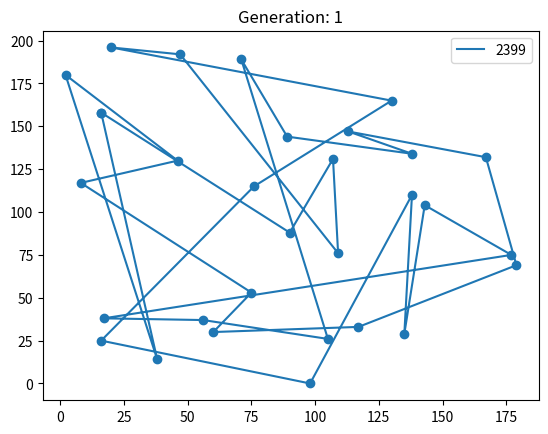

Write Python code to recreate this figure. (Note: this script raises an exception after producing the figure.)
# coding:utf-8
import random as rnd
import matplotlib.pyplot as plt
import math
import copy
rnd.seed(1124)


def generator(num, pop_num):
    """
    引数はnumが地点の数。pop_numが個体数です。
    初期に地点をランダムに作成し、keyを地点番号、座標値をvalueとして辞書を作成しています。
    今回は地点番号の並び順を遺伝子配列としてみなし、アルゴリズムを構築していきます。
    はじめの巡回経路はランダムに作成しています。
    """

    # 範囲指定
    x_range = 200
    y_range = 200

    x_coordinate = [rnd.randint(0, x_range) for _ in range(num)]
    y_coordinate = [rnd.randint(0, y_range) for _ in range(num)]

    coordinate = [[x_coordinate[i], y_coordinate[i]] for i in range(num)]

    # keyが都市の番号、valueが座標値の辞書作成。
    position_info = {}
    for i in range(num):
        position_info[i] = coordinate[i]

    # 初期の巡回順序生成
    select_num = [i for i in range(num)]
    all_route = [rnd.sample(select_num, num) for _ in range(pop_num)]

    return position_info, all_route


def evaluate(position_info, all_route, loop=0):
    """
    ここでは各座標のユークリッド距離の総和を評価値として評価関数を設計しています。
    show_route()で現世代における最良個体を描画しています。
    """

    evaluate_value = []
    for i in range(len(all_route)):
        temp_evaluate_value = []
        x_coordinate = [position_info[all_route[i][x]][0]
                        for x in range(len(all_route[i]))]
        y_coordinate = [position_info[all_route[i][y]][1]
                        for y in range(len(all_route[i]))]
        for j in range(len(all_route[i])):
            if j == len(all_route[i]) - 1:
                distance = math.hypot((x_coordinate[j] - x_coordinate[0]),
                                      (y_coordinate[j] - y_coordinate[0]))
            else:
                distance = math.hypot((x_coordinate[j] - x_coordinate[j + 1]),
                                      (y_coordinate[j] - y_coordinate[j + 1]))
            temp_evaluate_value.append(distance)
        evaluate_value.append(sum(temp_evaluate_value))

    # 一番優秀な個体をmatplotで描画
    excellent_evaluate_value = min(evaluate_value)
    draw_pop_index = evaluate_value.index(excellent_evaluate_value)

    show_route(position_info, all_route[draw_pop_index],
               int(excellent_evaluate_value), loop=loop + 1)

    return evaluate_value


def selection(all_route, evaluate_value, tournament_select_num,
              tournament_size, elite_select_num, ascending=False):
    """
    今回は選択として、トーナメント選択、エリート主義を導入しています。
    トーナメント選択は指定したサイズのトーナメントを作成し、その中で指定数の優良個体を選択します。
    エリート主義は指定した上位個体を問答無用で次世代に残す手法です。
    """

    select_pop = []
    elite_pop = []
    # トーナメント選択
    while True:
        select = rnd.sample(evaluate_value, tournament_size)
        select.sort(reverse=ascending)
        for i in range(tournament_select_num):
            value = select[i]
            index = evaluate_value.index(value)
            select_pop.append(all_route[index])

        # 個体数の半数個選択するまで実行
        if len(select_pop) >= len(all_route) / 2:
            break

    # エリート保存
    sort_evaluate_value = copy.deepcopy(evaluate_value)
    sort_evaluate_value.sort(reverse=ascending)
    for i in range(elite_select_num):
        value = sort_evaluate_value[i]
        index = evaluate_value.index(value)
        elite_pop.append(all_route[index])

    return select_pop, elite_pop


def crossover(select_pop, crossover_prob):
    """
    crossover()
    指定した確率によって交叉を実行します。
    ここでは順序交叉と呼ばれる交叉手法を使用しています。
    """

    cross_pop = rnd.sample(select_pop, 2)
    pop_1 = cross_pop[0]
    pop_2 = cross_pop[1]

    check_prob = rnd.randint(0, 100)
    if check_prob <= crossover_prob:

        # 順序交叉
        new_pop_1 = []
        cut_index = rnd.randint(1, len(pop_1) - 2)
        new_pop_1.extend(pop_1[:cut_index])
        for i in range(len(pop_1)):
            if pop_2[i] not in new_pop_1:
                new_pop_1.append(pop_2[i])

        new_pop_2 = []
        new_pop_2.extend(pop_1[cut_index:])
        for i in range(len(pop_1)):
            if pop_2[i] not in new_pop_2:
                new_pop_2.append(pop_2[i])

        return new_pop_1, new_pop_2

    else:
        return pop_1, pop_2


def mutation(pop, mutation_prob):
    """
    指定した確率で突然変異が起こるようにしています。
    今回は地点番号を入れ替える操作を突然変位としています。
    """

    check_prob = rnd.randint(0, 100)

    if check_prob <= mutation_prob:
        select_num = [i for i in range(len(pop))]
        select_index = rnd.sample(select_num, 2)

        a = pop[select_index[0]]
        b = pop[select_index[1]]
        pop[select_index[1]] = a
        pop[select_index[0]] = b

    return pop


def show_route(position_info, route, excellent_evaluate_value, loop=0):
    """
    matplotlibを使用して経路を描画する関数です。
    plt.savefig()は描画したグラフをpngとして保存するためのものです。
    """

    x_coordinate = [position_info[route[i]][0] for i in range(len(route))]
    y_coordinate = [position_info[route[i]][1] for i in range(len(route))]
    x_coordinate.append(position_info[route[0]][0])
    y_coordinate.append(position_info[route[0]][1])

    plt.scatter(x_coordinate, y_coordinate)
    plt.plot(x_coordinate, y_coordinate, label=excellent_evaluate_value)
    plt.title("Generation: {}".format(loop))
    plt.legend()

    plt.savefig("img/tsp{0:03}".format(loop))
    # pngとして保存。カレントディレクトリにimgフォルダを置く必要あり。
    plt.show()


def main():
    # 初期生成時のパラメータ
    num = 30  # 都市の数
    pop_num = 200  # 個体数
    generation_num = 200  # 世代数

    # 選択のパラメータ
    tournament_size = 10
    tournament_select_num = 2
    elite_select_num = 1

    # 交叉の確率
    crossover_prob = 50
    # 突然変異の確率
    mutation_prob = 3

    # 初期生成
    position_info, all_route = generator(num, pop_num)

    # 評価
    evaluate_value = evaluate(position_info, all_route)

    for loop in range(generation_num):
        # 選択
        select_pop, elite_pop = selection(
            all_route, evaluate_value, tournament_select_num,
            tournament_size, elite_select_num, ascending=False)

        # 選択した個体の中から2個体選択し交叉や突然変異を適用する。
        next_pop = []
        while True:
            # 交叉
            pop_1, pop_2 = crossover(select_pop, crossover_prob)
            # 突然変異
            pop_1 = mutation(pop_1, mutation_prob)
            pop_2 = mutation(pop_2, mutation_prob)

            next_pop.append(pop_1)
            next_pop.append(pop_2)

            if len(next_pop) >= pop_num - elite_select_num:
                break

        # エリート主義。優良個体を次世代へ継承。
        next_pop.extend(elite_pop)

        # 評価
        evaluate_value = evaluate(position_info, next_pop, loop=loop + 1)

        # 更新
        all_route = next_pop


if __name__ == '__main__':
    main()
